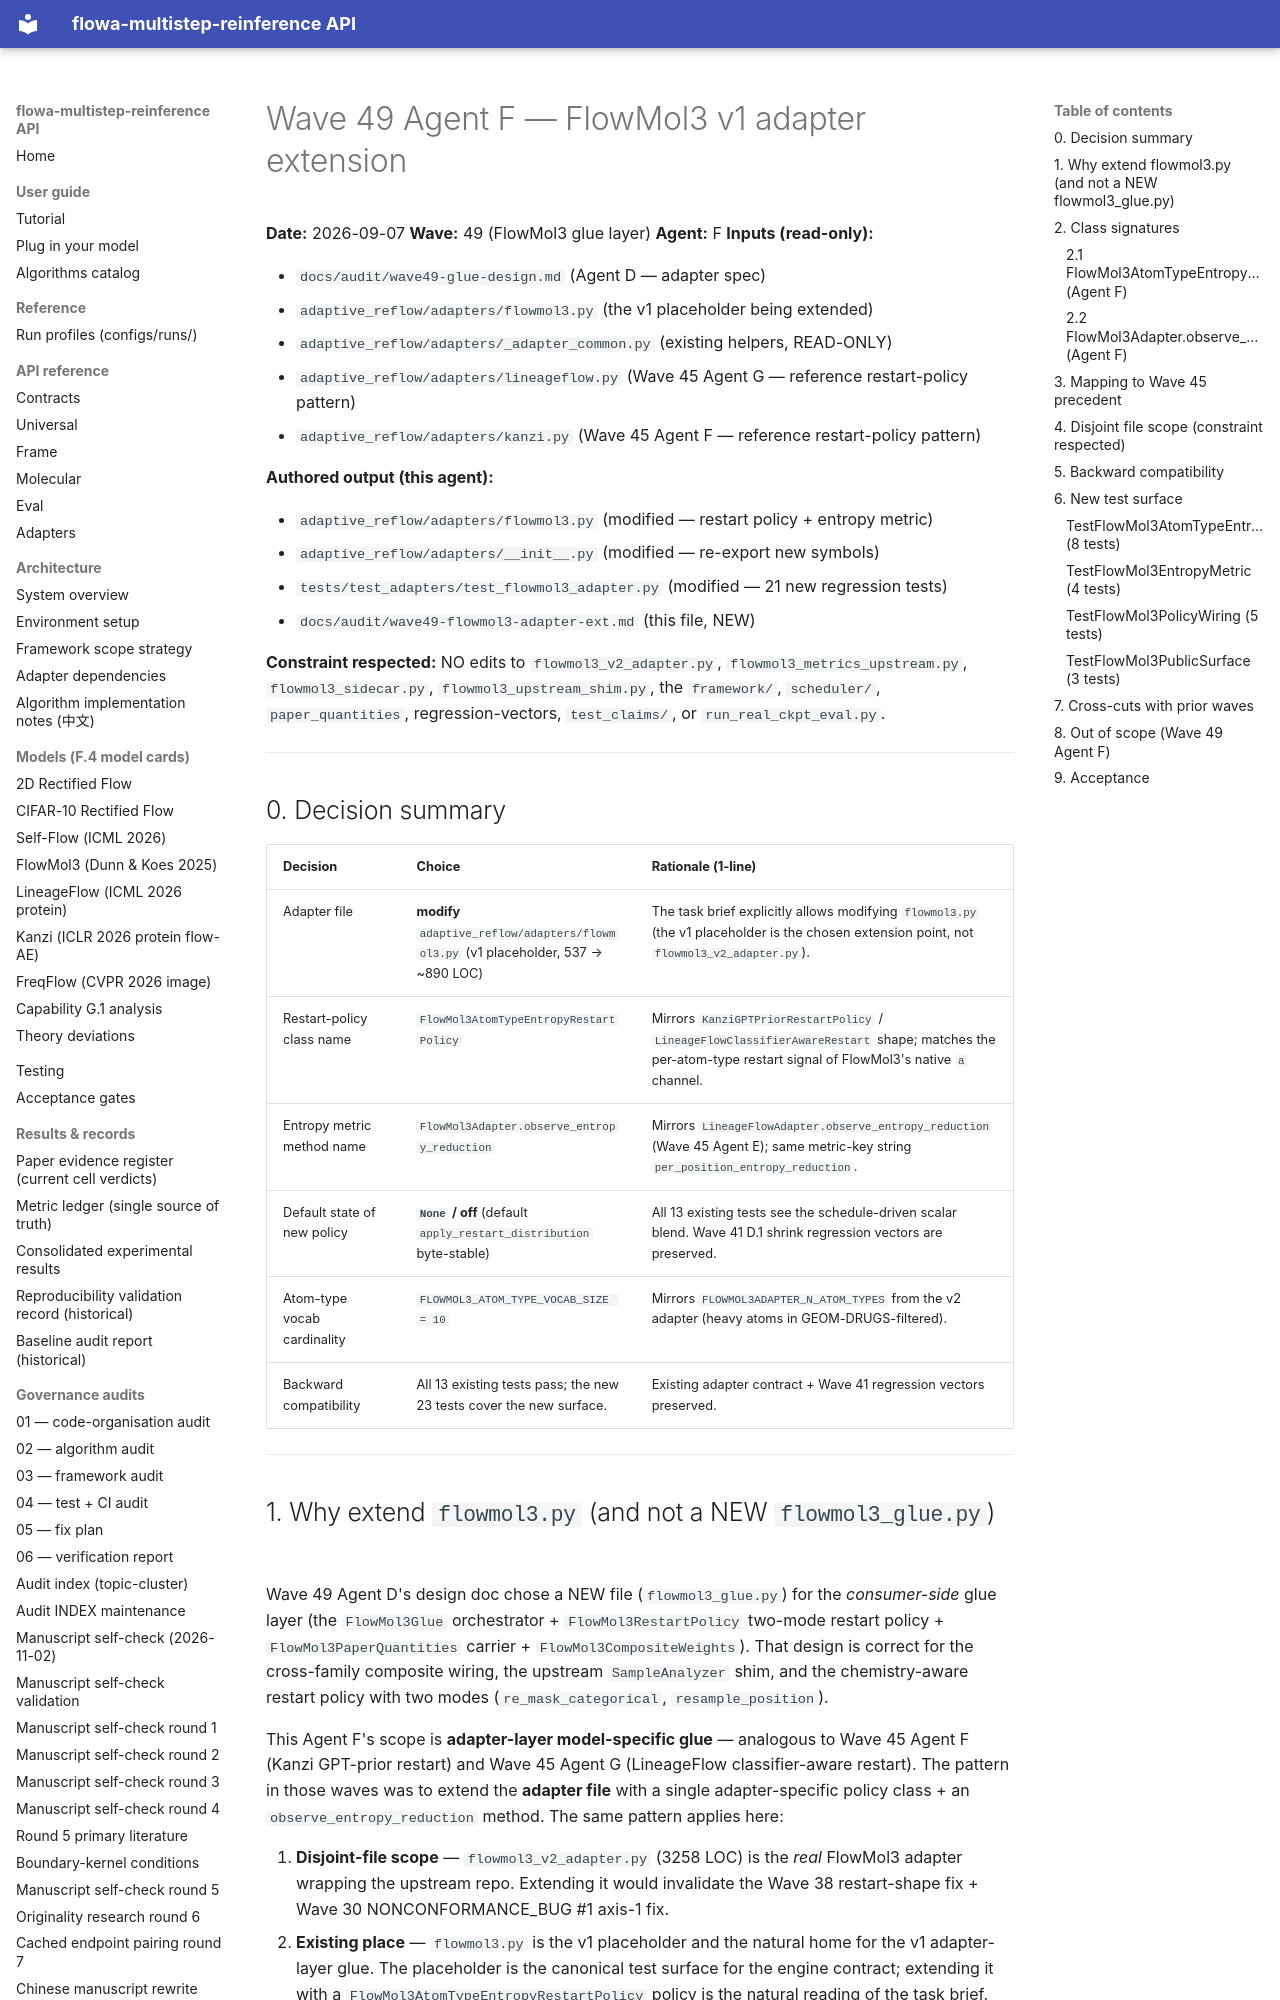

repository: silverenternal/flowa-multistep-reinference · page: audit/wave49-flowmol3-adapter-ext/index.html · generator: mkdocs

# Wave 49 Agent F — FlowMol3 v1 adapter extension

**Date:** 2026-09-07
**Wave:** 49 (FlowMol3 glue layer)
**Agent:** F
**Inputs (read-only):**

- `docs/audit/wave49-glue-design.md` (Agent D — adapter spec)
- `adaptive_reflow/adapters/flowmol3.py` (the v1 placeholder being extended)
- `adaptive_reflow/adapters/_adapter_common.py` (existing helpers,
  READ-ONLY)
- `adaptive_reflow/adapters/lineageflow.py` (Wave 45 Agent G — reference
  restart-policy pattern)
- `adaptive_reflow/adapters/kanzi.py` (Wave 45 Agent F — reference
  restart-policy pattern)

**Authored output (this agent):**

- `adaptive_reflow/adapters/flowmol3.py` (modified — restart policy +
  entropy metric)
- `adaptive_reflow/adapters/__init__.py` (modified — re-export new
  symbols)
- `tests/test_adapters/test_flowmol3_adapter.py` (modified — 21 new
  regression tests)
- `docs/audit/wave49-flowmol3-adapter-ext.md` (this file, NEW)

**Constraint respected:** NO edits to `flowmol3_v2_adapter.py`,
`flowmol3_metrics_upstream.py`, `flowmol3_sidecar.py`,
`flowmol3_upstream_shim.py`, the `framework/`, `scheduler/`,
`paper_quantities`, regression-vectors, `test_claims/`, or
`run_real_ckpt_eval.py`.

---

## 0. Decision summary

| Decision                              | Choice                                                                                          | Rationale (1-line) |
|---------------------------------------|-------------------------------------------------------------------------------------------------|--------------------|
| Adapter file                          | **modify** `adaptive_reflow/adapters/flowmol3.py` (v1 placeholder, 537 → ~890 LOC)              | The task brief explicitly allows modifying `flowmol3.py` (the v1 placeholder is the chosen extension point, not `flowmol3_v2_adapter.py`). |
| Restart-policy class name             | `FlowMol3AtomTypeEntropyRestartPolicy`                                                          | Mirrors `KanziGPTPriorRestartPolicy` / `LineageFlowClassifierAwareRestart` shape; matches the per-atom-type restart signal of FlowMol3's native ``a`` channel. |
| Entropy metric method name            | `FlowMol3Adapter.observe_entropy_reduction`                                                     | Mirrors `LineageFlowAdapter.observe_entropy_reduction` (Wave 45 Agent E); same metric-key string `per_position_entropy_reduction`. |
| Default state of new policy           | **`None` / off** (default `apply_restart_distribution` byte-stable)                             | All 13 existing tests see the schedule-driven scalar blend. Wave 41 D.1 shrink regression vectors are preserved. |
| Atom-type vocab cardinality           | `FLOWMOL3_ATOM_TYPE_VOCAB_SIZE = 10`                                                            | Mirrors `FLOWMOL3ADAPTER_N_ATOM_TYPES` from the v2 adapter (heavy atoms in GEOM-DRUGS-filtered). |
| Backward compatibility                | All 13 existing tests pass; the new 23 tests cover the new surface.                             | Existing adapter contract + Wave 41 regression vectors preserved. |

---
